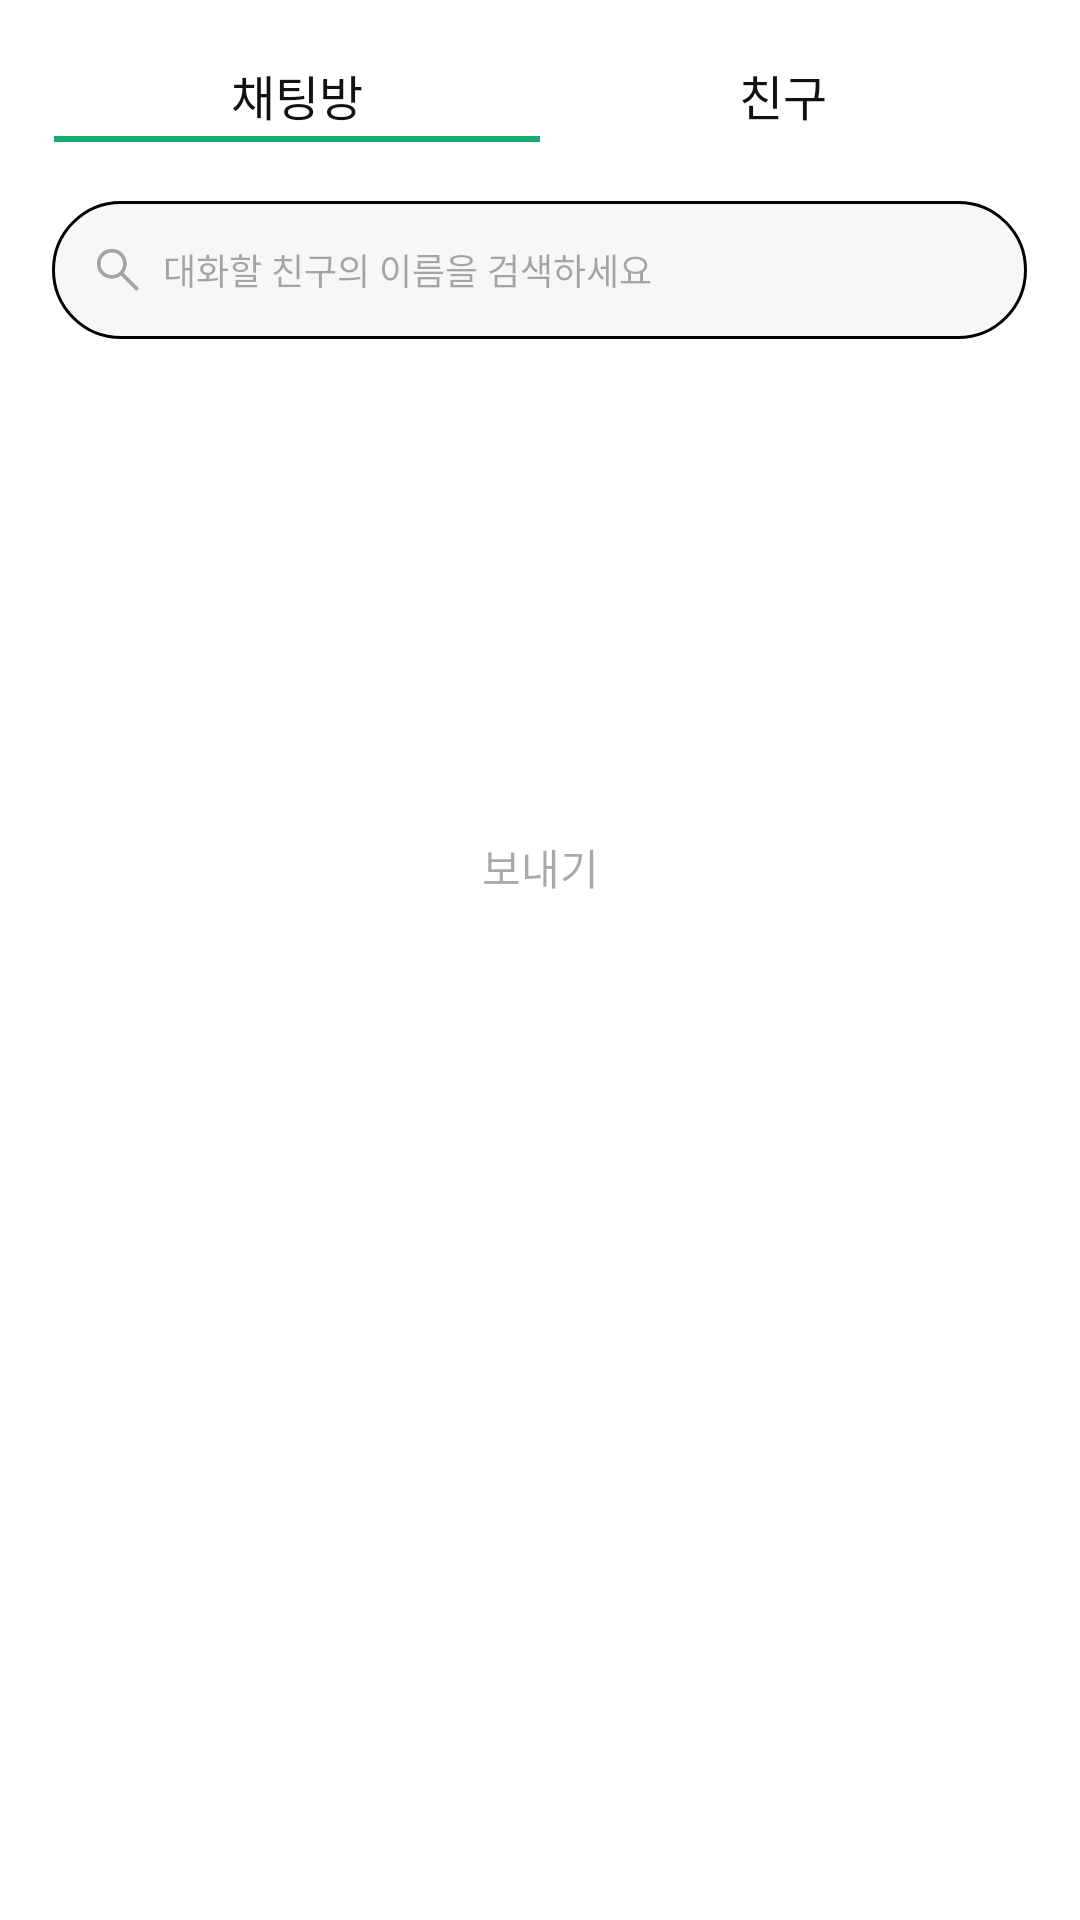

This screen was rendered from an Android layout file. Write that file and the resources it references.
<!-- AndroidManifest.xml: application theme Theme.With_Runn -->
<!-- res/layout/course_share.xml -->
<?xml version="1.0" encoding="utf-8"?>
<LinearLayout xmlns:android="http://schemas.android.com/apk/res/android"
    android:id="@+id/course_share"
    android:layout_width="match_parent"
    android:layout_height="439dp"
    android:orientation="vertical"
    android:background="@android:color/white"
    android:padding="16dp"
    android:gravity="center_horizontal">

    
    <ScrollView
        android:layout_width="match_parent"
        android:layout_height="wrap_content"
        android:fillViewport="true"
        android:overScrollMode="never">

        <LinearLayout
            android:layout_width="match_parent"
            android:layout_height="wrap_content"
            android:orientation="vertical"
            android:gravity="center_horizontal">

            
            <LinearLayout
                android:id="@+id/layout_tabs"
                android:layout_width="324dp"
                android:layout_height="wrap_content"
                android:orientation="horizontal">

                
                <LinearLayout
                    android:id="@+id/tab_chat"
                    android:layout_width="162dp"
                    android:layout_height="35dp"
                    android:layout_weight="1"
                    android:orientation="vertical"
                    android:gravity="center_horizontal"
                    android:paddingTop="4dp"
                    android:paddingBottom="0dp">

                    <TextView
                        android:id="@+id/text_chat"
                        android:layout_width="wrap_content"
                        android:layout_height="wrap_content"
                        android:text="채팅방"
                        android:textColor="@color/gray_950"
                        android:textSize="16sp"
                        android:fontFamily="@font/pretendard_regular" />

                    <View
                        android:id="@+id/indicator_chat"
                        android:layout_width="match_parent"
                        android:layout_height="2dp"
                        android:layout_marginTop="2dp"
                        android:background="@color/green_700"
                        android:visibility="visible" />
                </LinearLayout>

                
                <LinearLayout
                    android:id="@+id/tab_friend"
                    android:layout_width="162dp"
                    android:layout_height="35dp"
                    android:layout_weight="1"
                    android:orientation="vertical"
                    android:gravity="center_horizontal"
                    android:paddingTop="4dp"
                    android:paddingBottom="0dp">

                    <TextView
                        android:id="@+id/text_friend"
                        android:layout_width="wrap_content"
                        android:layout_height="wrap_content"
                        android:text="친구"
                        android:textSize="16sp"
                        android:fontFamily="@font/pretendard_regular"
                        android:textColor="@color/gray_950" />

                    <View
                        android:id="@+id/indicator_friend"
                        android:layout_width="match_parent"
                        android:layout_height="2dp"
                        android:layout_marginTop="2dp"
                        android:background="@color/green_700"
                        android:visibility="gone" />
                </LinearLayout>
            </LinearLayout>

            
            <EditText
                android:id="@+id/edit_search"
                android:layout_width="325dp"
                android:layout_height="46dp"
                android:layout_marginTop="16dp"
                android:hint="대화할 친구의 이름을 검색하세요"
                android:background="@drawable/search_edittext_background"
                android:drawableStart="@drawable/search"
                android:drawablePadding="5dp"
                android:paddingStart="12dp"
                android:paddingTop="10dp"
                android:paddingBottom="10dp"
                android:textColor="@color/gray_500"
                android:textSize="12sp"
                android:fontFamily="@font/pretendard_regular"
                android:singleLine="true"
                android:inputType="text" />

            
            <androidx.recyclerview.widget.RecyclerView
                android:id="@+id/recycler_targets"
                android:layout_width="326dp"
                android:layout_height="120dp"
                android:layout_marginTop="16dp"
                android:clipToPadding="false"
                android:overScrollMode="never"
                android:orientation="horizontal" />
        </LinearLayout>
    </ScrollView>

    
    <Button
        android:id="@+id/btn_send"
        android:layout_width="326dp"
        android:layout_height="48dp"
        android:text="보내기"
        android:layout_marginTop="16dp"
        android:background="@drawable/btn_send_background_selector"
        android:backgroundTint="@null"
        android:textColor="@color/gray_050"
        android:enabled="false" />
</LinearLayout>
<!-- resources referenced by this layout -->
<resources>
  <color name="gray_500">#A4A4A4</color>
  <color name="gray_950">#121212</color>
  <color name="green_700">#15AB6C</color>
  <!-- drawable btn_send_background_selector (drawable) -->
  <?xml version="1.0" encoding="utf-8"?>
  <selector xmlns:android="http://schemas.android.com/apk/res/android">
  
      
      <item android:state_enabled="true">
          <shape android:shape="rectangle">
              <solid android:color="@color/green_700" />
              <corners android:radius="8dp" />
          </shape>
      </item>
  
      
      <item>
          <shape android:shape="rectangle">
              <solid android:color="@color/gray_300" />
              <corners android:radius="8dp" />
          </shape>
      </item>
  
  </selector>
  <!-- drawable search: vector/xml drawable (drawable, 5928 chars, omitted) -->
  <!-- drawable search_edittext_background (drawable) -->
  <?xml version="1.0" encoding="utf-8"?>
  <shape xmlns:android="http://schemas.android.com/apk/res/android"
      android:shape="rectangle">
      <solid android:color="#F7F7F7" />
      <stroke
          android:width="1dp"
          android:color="@color/gray_250" />
      <corners android:radius="100dp" />
  </shape>
  <style name="Theme.With_Runn" parent="Base.Theme.With_Runn" />
  <style name="Base.Theme.With_Runn" parent="Theme.Material3.DayNight.NoActionBar">
          
          
      </style>
</resources>
